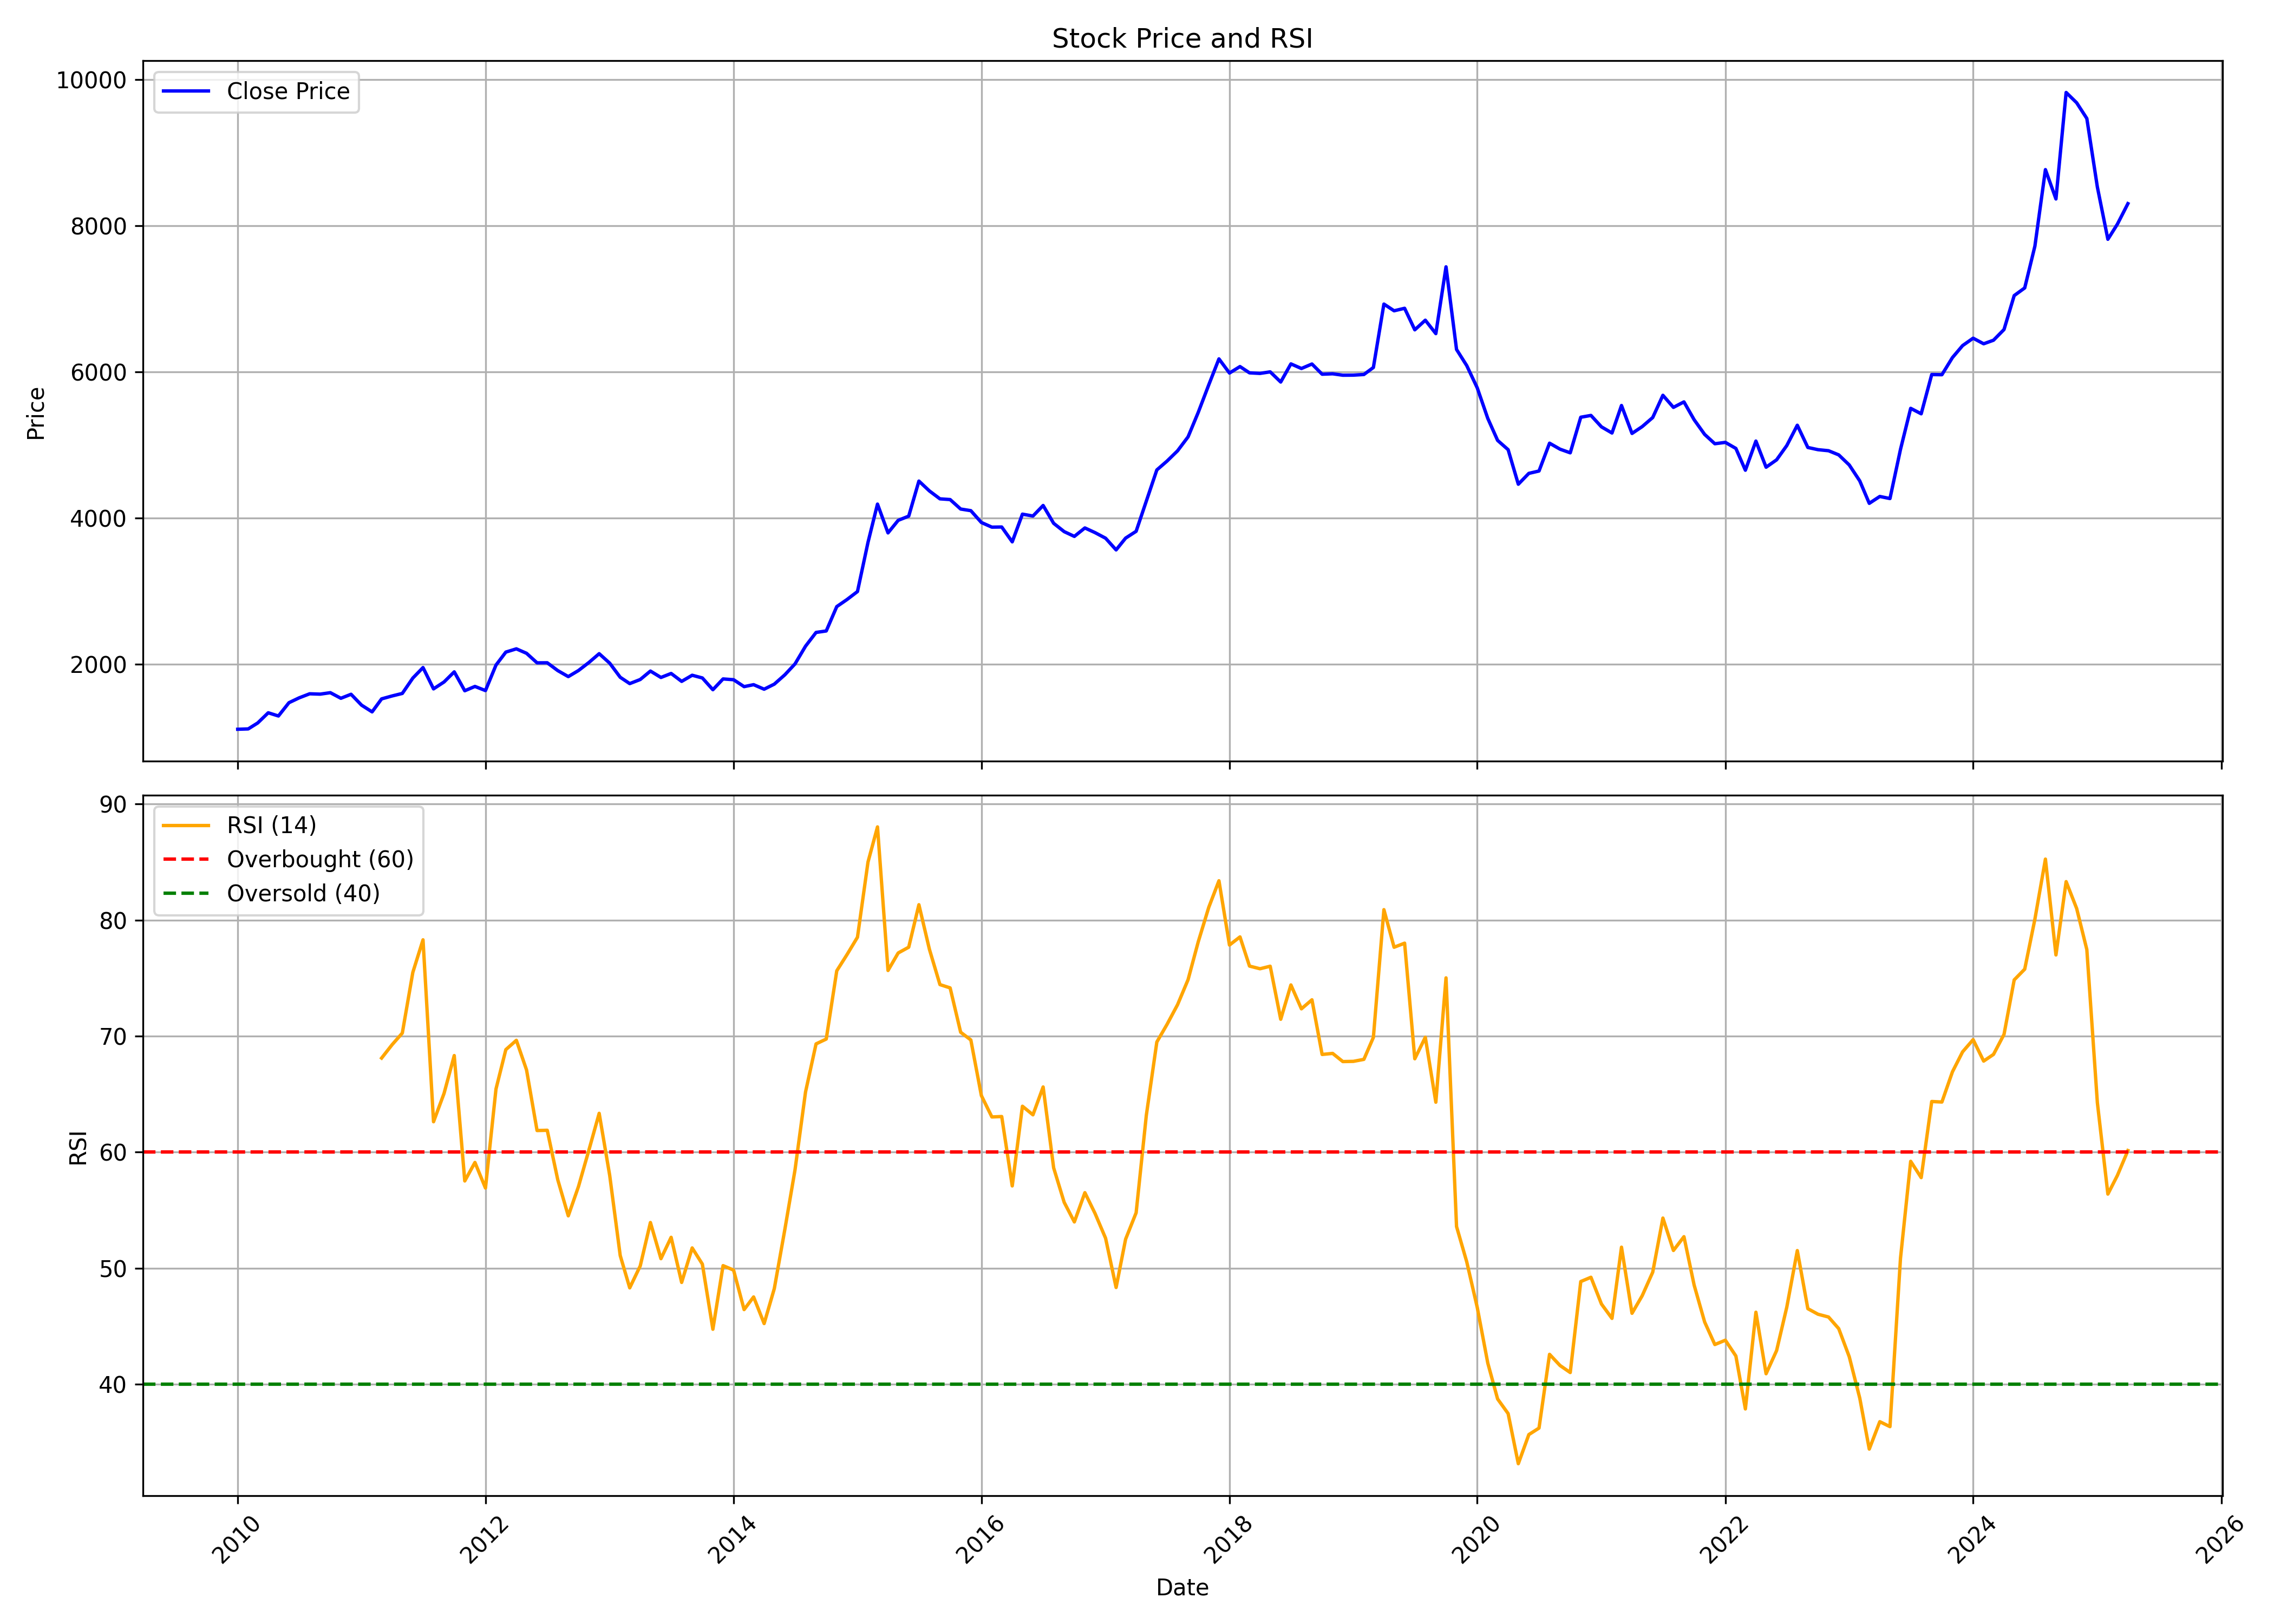

Values plotted in this chart, from the file beside it:
, Unnamed: 0, date, symbol, open, high, low, close, volume, rsi
0, 0, 2010-01-01, GILLETTE, 1098, 1228, 1059, 1110, 139998, 
1, 1, 2010-02-01, GILLETTE, 1118, 1227, 1050, 1115, 70541, 
2, 2, 2010-03-01, GILLETTE, 1115, 1245, 1082, 1196, 98534, 
3, 3, 2010-04-01, GILLETTE, 1211, 1350, 1202, 1335, 133680, 
4, 4, 2010-05-01, GILLETTE, 1318, 1406, 1273, 1291, 48136, 
5, 5, 2010-06-01, GILLETTE, 1295, 1516, 1266, 1473, 103519, 
6, 6, 2010-07-01, GILLETTE, 1466, 1577, 1450, 1540, 84682, 
7, 7, 2010-08-01, GILLETTE, 1541, 1710, 1528, 1595, 135119, 
8, 8, 2010-09-01, GILLETTE, 1608, 1617, 1511, 1591, 41213, 
9, 9, 2010-10-01, GILLETTE, 1600, 1681, 1532, 1611, 61584, 
10, 10, 2010-11-01, GILLETTE, 1619, 1688, 1492, 1534, 77090, 
11, 11, 2010-12-01, GILLETTE, 1538, 1604, 1445, 1589, 28708, 
12, 12, 2011-01-01, GILLETTE, 1599, 1615, 1395, 1440, 26361, 
13, 13, 2011-02-01, GILLETTE, 1432, 1470, 1283, 1348, 15510, 
14, 14, 2011-03-01, GILLETTE, 1383, 1536, 1295, 1526, 47546, 68.1
15, 15, 2011-04-01, GILLETTE, 1486, 1711, 1486, 1566, 43471, 69.26
16, 16, 2011-05-01, GILLETTE, 1566, 1681, 1530, 1600, 34545, 70.26
17, 17, 2011-06-01, GILLETTE, 1604, 1852, 1562, 1811, 78322, 75.49
18, 18, 2011-07-01, GILLETTE, 1835, 2048, 1776, 1954, 61613, 78.3
19, 19, 2011-08-01, GILLETTE, 1954, 1980, 1546, 1663, 48613, 62.62
20, 20, 2011-09-01, GILLETTE, 1663, 1792, 1630, 1757, 24493, 65.06
21, 21, 2011-10-01, GILLETTE, 1741, 1909, 1664, 1895, 26181, 68.32
22, 22, 2011-11-01, GILLETTE, 1900, 1914, 1622, 1637, 35987, 57.52
23, 23, 2011-12-01, GILLETTE, 1636, 1761, 1532, 1696, 171645, 59.11
24, 24, 2012-01-01, GILLETTE, 1670, 1700, 1576, 1639, 105228, 56.91
25, 25, 2012-02-01, GILLETTE, 1634, 2084, 1594, 1988, 91438, 65.44
26, 26, 2012-03-01, GILLETTE, 1977, 2178, 1889, 2166, 116820, 68.83
27, 27, 2012-04-01, GILLETTE, 2174, 2278, 2086, 2211, 90731, 69.63
28, 28, 2012-05-01, GILLETTE, 2217, 2219, 1986, 2150, 83261, 67.08
29, 29, 2012-06-01, GILLETTE, 2149, 2175, 1969, 2019, 17288, 61.86
30, 30, 2012-07-01, GILLETTE, 2029, 2107, 1934, 2020, 48609, 61.88
31, 31, 2012-08-01, GILLETTE, 2053, 2105, 1859, 1913, 66559, 57.62
32, 32, 2012-09-01, GILLETTE, 1913, 1943, 1798, 1830, 36553, 54.51
33, 33, 2012-10-01, GILLETTE, 1847, 1951, 1832, 1914, 51380, 57.03
34, 34, 2012-11-01, GILLETTE, 1933, 2053, 1848, 2025, 76496, 60.2
35, 35, 2012-12-01, GILLETTE, 2025, 2149, 2025, 2144, 37361, 63.34
36, 36, 2013-01-01, GILLETTE, 2154, 2224, 1964, 2015, 51166, 58
37, 37, 2013-02-01, GILLETTE, 2012, 2064, 1778, 1822, 71326, 51.09
38, 38, 2013-03-01, GILLETTE, 1866, 1866, 1681, 1735, 103260, 48.3
39, 39, 2013-04-01, GILLETTE, 1739, 1884, 1731, 1791, 22187, 50.2
40, 40, 2013-05-01, GILLETTE, 1791, 2033, 1764, 1906, 43789, 53.94
41, 41, 2013-06-01, GILLETTE, 1887, 2097, 1817, 1819, 88875, 50.82
42, 42, 2013-07-01, GILLETTE, 1817, 2136, 1817, 1874, 65123, 52.66
43, 43, 2013-08-01, GILLETTE, 1875, 1990, 1739, 1765, 28363, 48.77
44, 44, 2013-09-01, GILLETTE, 1817, 2012, 1722, 1849, 167130, 51.75
45, 45, 2013-10-01, GILLETTE, 1817, 1901, 1766, 1812, 35745, 50.35
46, 46, 2013-11-01, GILLETTE, 1813, 1863, 1631, 1651, 693930, 44.74
47, 47, 2013-12-01, GILLETTE, 1665, 1872, 1643, 1799, 227392, 50.22
48, 48, 2014-01-01, GILLETTE, 1804, 2018, 1747, 1788, 277554, 49.83
49, 49, 2014-02-01, GILLETTE, 1789, 1811, 1679, 1693, 74243, 46.43
50, 50, 2014-03-01, GILLETTE, 1682, 1746, 1634, 1720, 98206, 47.52
51, 51, 2014-04-01, GILLETTE, 1708, 1752, 1639, 1658, 274181, 45.23
52, 52, 2014-05-01, GILLETTE, 1658, 1786, 1612, 1727, 176813, 48.24
53, 53, 2014-06-01, GILLETTE, 1743, 1884, 1699, 1855, 365509, 53.33
54, 54, 2014-07-01, GILLETTE, 1839, 2074, 1792, 2004, 179167, 58.47
55, 55, 2014-08-01, GILLETTE, 2042, 2266, 1953, 2247, 175053, 65.19
56, 56, 2014-09-01, GILLETTE, 2222, 2493, 2184, 2435, 145777, 69.33
57, 57, 2014-10-01, GILLETTE, 2451, 2541, 2387, 2455, 63245, 69.74
58, 58, 2014-11-01, GILLETTE, 2481, 3242, 2443, 2789, 253435, 75.62
59, 59, 2014-12-01, GILLETTE, 2763, 3199, 2630, 2885, 231249, 77.01
... 124 more rows
